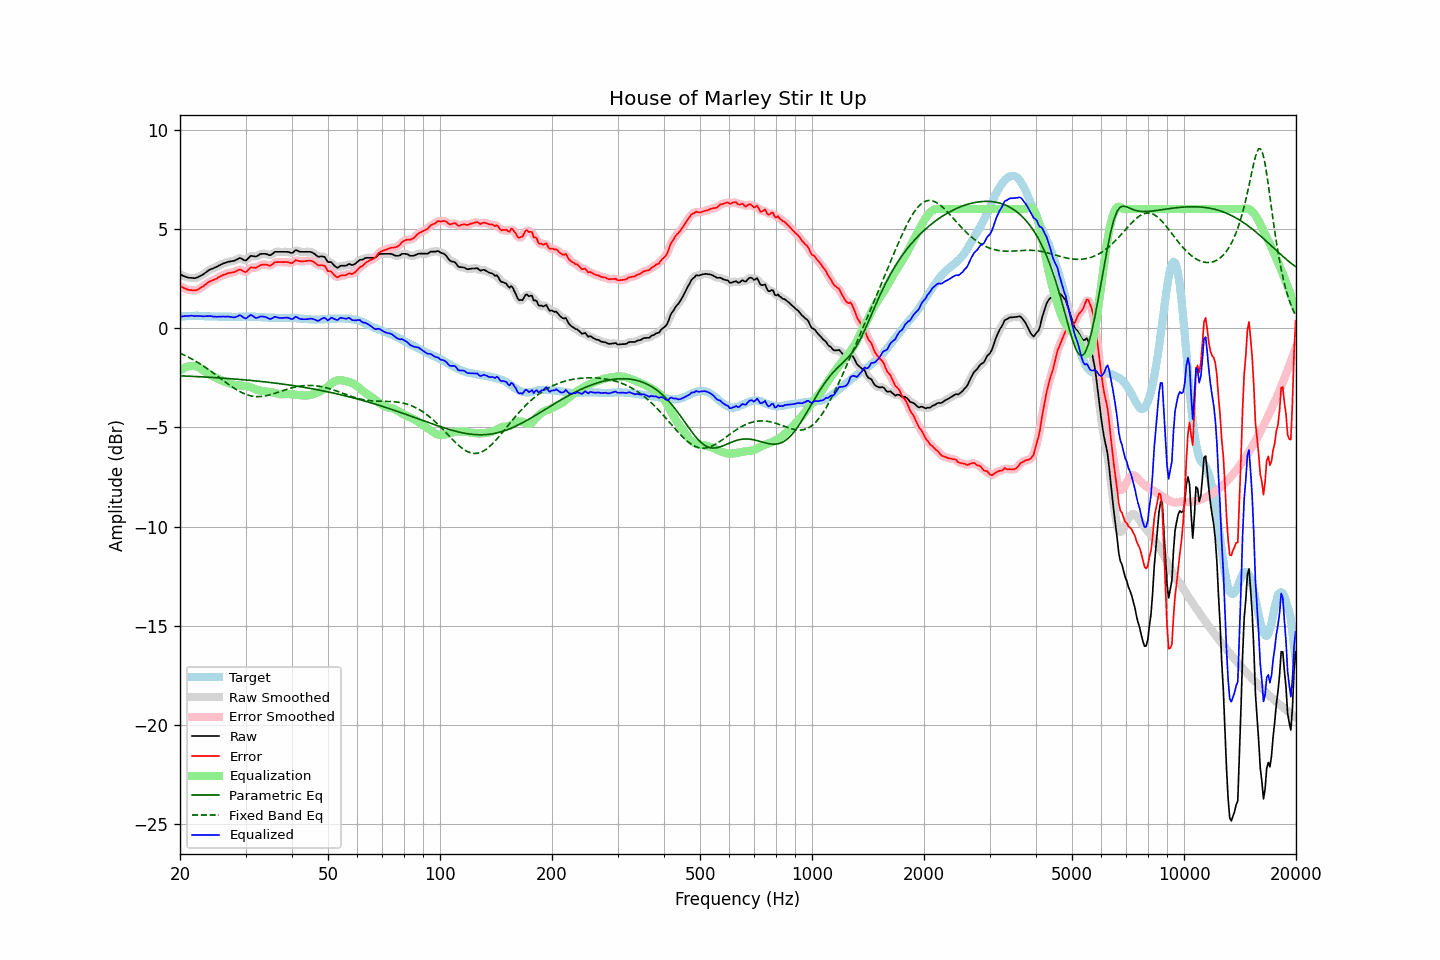

The data file committed next to this chart (first rows):
frequency, raw, error, smoothed, error_smoothed, equalization, parametric_eq, fixed_band_eq, equalized_raw, equalized_smoothed, target
20.00, 2.70, 2.13, 2.71, 2.13, -2.14, -2.40, -1.26, 0.56, 0.57, 0.58
20.20, 2.67, 2.09, 2.67, 2.08, -2.08, -2.40, -1.30, 0.59, 0.59, 0.59
20.40, 2.63, 2.04, 2.63, 2.04, -2.03, -2.41, -1.33, 0.60, 0.60, 0.60
20.61, 2.61, 2.01, 2.60, 2.00, -1.99, -2.41, -1.37, 0.61, 0.61, 0.60
20.81, 2.57, 1.97, 2.57, 1.97, -1.96, -2.42, -1.41, 0.62, 0.61, 0.61
21.02, 2.54, 1.94, 2.55, 1.94, -1.93, -2.42, -1.45, 0.61, 0.62, 0.61
21.23, 2.53, 1.92, 2.54, 1.92, -1.92, -2.42, -1.50, 0.62, 0.62, 0.62
21.44, 2.53, 1.92, 2.53, 1.91, -1.91, -2.43, -1.54, 0.63, 0.62, 0.62
21.66, 2.52, 1.91, 2.52, 1.90, -1.90, -2.43, -1.58, 0.62, 0.62, 0.62
21.87, 2.51, 1.90, 2.52, 1.90, -1.91, -2.43, -1.63, 0.61, 0.61, 0.62
22.09, 2.53, 1.91, 2.54, 1.91, -1.93, -2.44, -1.68, 0.61, 0.61, 0.63
22.31, 2.57, 1.94, 2.56, 1.94, -1.95, -2.44, -1.73, 0.61, 0.61, 0.63
22.54, 2.60, 1.99, 2.60, 1.99, -1.99, -2.45, -1.78, 0.61, 0.61, 0.62
22.76, 2.64, 2.04, 2.64, 2.03, -2.04, -2.45, -1.83, 0.61, 0.61, 0.60
22.99, 2.68, 2.08, 2.69, 2.09, -2.09, -2.46, -1.88, 0.59, 0.60, 0.60
23.22, 2.74, 2.14, 2.74, 2.14, -2.15, -2.46, -1.93, 0.60, 0.60, 0.60
23.45, 2.81, 2.21, 2.80, 2.21, -2.20, -2.46, -1.99, 0.60, 0.60, 0.59
23.69, 2.86, 2.27, 2.87, 2.27, -2.26, -2.47, -2.04, 0.61, 0.61, 0.59
23.92, 2.93, 2.33, 2.92, 2.33, -2.31, -2.47, -2.10, 0.62, 0.61, 0.59
24.16, 2.96, 2.37, 2.96, 2.37, -2.36, -2.48, -2.16, 0.61, 0.60, 0.59
24.40, 3.00, 2.40, 3.00, 2.41, -2.40, -2.48, -2.22, 0.59, 0.60, 0.59
24.65, 3.02, 2.43, 3.03, 2.44, -2.45, -2.49, -2.27, 0.58, 0.58, 0.59
24.89, 3.07, 2.47, 3.06, 2.47, -2.49, -2.49, -2.33, 0.58, 0.57, 0.59
25.14, 3.10, 2.51, 3.10, 2.51, -2.53, -2.50, -2.40, 0.57, 0.57, 0.59
25.39, 3.15, 2.57, 3.14, 2.56, -2.56, -2.50, -2.46, 0.58, 0.58, 0.58
25.65, 3.18, 2.61, 3.19, 2.61, -2.60, -2.51, -2.52, 0.58, 0.58, 0.58
25.91, 3.22, 2.65, 3.23, 2.65, -2.64, -2.52, -2.58, 0.58, 0.58, 0.58
26.16, 3.26, 2.69, 3.26, 2.68, -2.68, -2.52, -2.64, 0.59, 0.58, 0.58
26.43, 3.28, 2.71, 3.29, 2.71, -2.71, -2.53, -2.70, 0.58, 0.58, 0.58
26.69, 3.31, 2.74, 3.32, 2.74, -2.73, -2.53, -2.76, 0.58, 0.58, 0.58
26.96, 3.34, 2.77, 3.34, 2.76, -2.76, -2.54, -2.82, 0.59, 0.58, 0.57
27.23, 3.35, 2.78, 3.36, 2.78, -2.78, -2.54, -2.88, 0.57, 0.57, 0.57
27.50, 3.37, 2.80, 3.37, 2.80, -2.81, -2.55, -2.94, 0.56, 0.56, 0.57
27.77, 3.38, 2.81, 3.39, 2.81, -2.84, -2.56, -2.99, 0.54, 0.55, 0.57
28.05, 3.40, 2.83, 3.41, 2.84, -2.86, -2.56, -3.04, 0.54, 0.55, 0.57
28.33, 3.44, 2.87, 3.45, 2.88, -2.87, -2.57, -3.09, 0.57, 0.57, 0.57
28.62, 3.48, 2.91, 3.49, 2.92, -2.88, -2.58, -3.14, 0.60, 0.61, 0.57
28.90, 3.53, 2.96, 3.51, 2.94, -2.88, -2.58, -3.19, 0.65, 0.63, 0.58
29.19, 3.51, 2.94, 3.51, 2.93, -2.89, -2.59, -3.23, 0.63, 0.62, 0.58
29.48, 3.46, 2.89, 3.47, 2.89, -2.90, -2.60, -3.27, 0.57, 0.57, 0.58
29.78, 3.42, 2.84, 3.43, 2.85, -2.91, -2.60, -3.31, 0.51, 0.52, 0.58
30.08, 3.40, 2.82, 3.43, 2.85, -2.92, -2.61, -3.34, 0.48, 0.51, 0.58
30.38, 3.48, 2.90, 3.49, 2.90, -2.94, -2.62, -3.37, 0.55, 0.55, 0.58
30.68, 3.56, 2.98, 3.56, 2.98, -2.95, -2.63, -3.39, 0.61, 0.61, 0.58
30.99, 3.64, 3.06, 3.62, 3.04, -2.98, -2.63, -3.41, 0.67, 0.64, 0.58
31.30, 3.63, 3.06, 3.63, 3.06, -3.01, -2.64, -3.43, 0.63, 0.62, 0.58
31.61, 3.62, 3.05, 3.63, 3.05, -3.05, -2.65, -3.44, 0.58, 0.58, 0.58
31.93, 3.60, 3.03, 3.62, 3.05, -3.09, -2.66, -3.45, 0.52, 0.53, 0.58
32.24, 3.64, 3.07, 3.64, 3.07, -3.12, -2.67, -3.45, 0.52, 0.53, 0.56
32.57, 3.68, 3.12, 3.68, 3.12, -3.14, -2.67, -3.45, 0.55, 0.55, 0.56
32.89, 3.73, 3.17, 3.72, 3.16, -3.15, -2.68, -3.45, 0.59, 0.57, 0.56
33.22, 3.74, 3.20, 3.75, 3.19, -3.16, -2.69, -3.44, 0.59, 0.59, 0.55
33.55, 3.74, 3.20, 3.75, 3.21, -3.17, -2.70, -3.43, 0.58, 0.58, 0.55
33.89, 3.74, 3.21, 3.74, 3.20, -3.18, -2.71, -3.41, 0.57, 0.56, 0.54
34.23, 3.72, 3.19, 3.72, 3.18, -3.19, -2.72, -3.40, 0.53, 0.53, 0.53
34.57, 3.69, 3.16, 3.70, 3.16, -3.20, -2.73, -3.38, 0.49, 0.49, 0.53
34.92, 3.67, 3.15, 3.69, 3.16, -3.21, -2.74, -3.36, 0.46, 0.48, 0.53
35.27, 3.71, 3.19, 3.72, 3.20, -3.23, -2.75, -3.33, 0.48, 0.49, 0.53
35.62, 3.77, 3.25, 3.77, 3.25, -3.25, -2.76, -3.31, 0.53, 0.53, 0.52
35.97, 3.84, 3.32, 3.82, 3.30, -3.27, -2.77, -3.28, 0.58, 0.55, 0.52
... 635 more rows
